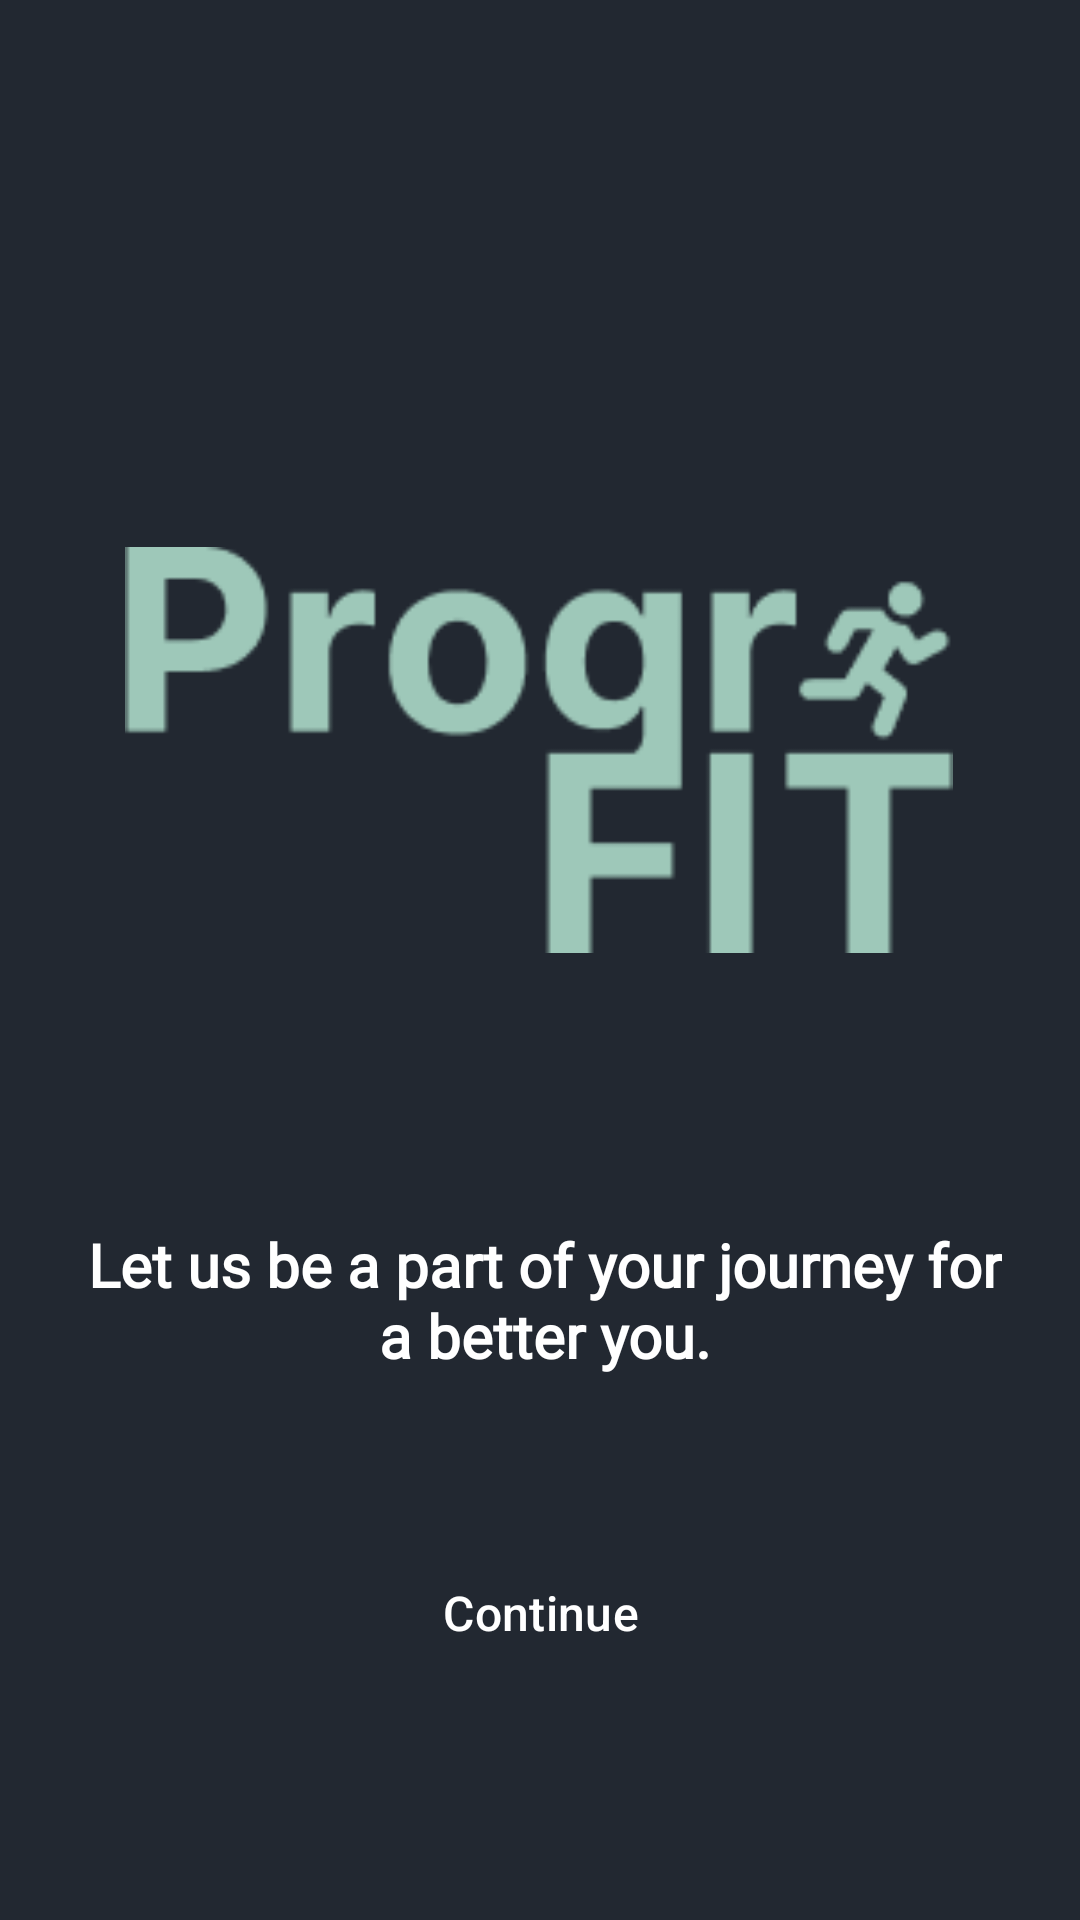

Here is an Android app screen rendered from its layout file. Give the layout XML and the strings, colors and styles it references.
<!-- AndroidManifest.xml: application theme Theme.ProgriFit30 -->
<!-- res/layout/activity_landing.xml -->
<?xml version="1.0" encoding="utf-8"?>
<androidx.constraintlayout.widget.ConstraintLayout xmlns:android="http://schemas.android.com/apk/res/android"
    xmlns:app="http://schemas.android.com/apk/res-auto"
    android:layout_width="match_parent"
    android:layout_height="match_parent"
    android:background="@color/BackgroundColor">

    <ImageView
        android:id="@+id/imageView2"
        android:layout_width="276dp"
        android:layout_height="236dp"
        android:layout_marginTop="132dp"
        app:layout_constraintEnd_toEndOf="parent"
        app:layout_constraintHorizontal_bias="0.496"
        app:layout_constraintStart_toStartOf="parent"
        app:layout_constraintTop_toTopOf="parent"
        app:srcCompat="@drawable/progrifit_logo" />

    <TextView
        android:id="@+id/landing_page_text2"
        android:layout_width="305dp"
        android:layout_height="62dp"
        android:fontFamily="@font/roboto_mono"
        android:gravity="center"
        android:text="@string/main_screen_text"
        android:textColor="@color/White"
        android:textFontWeight="800"
        android:textSize="20sp"
        app:layout_constraintBottom_toBottomOf="parent"
        app:layout_constraintEnd_toEndOf="parent"
        app:layout_constraintHorizontal_bias="0.529"
        app:layout_constraintStart_toStartOf="parent"
        app:layout_constraintTop_toBottomOf="@+id/imageView2"
        app:layout_constraintVertical_bias="0.164" />

    <Button
        style="@style/Widget.Material3.Button.TonalButton"
        android:id="@+id/landing_button_next"
        android:layout_width="324dp"
        android:layout_height="53dp"
        android:layout_marginBottom="76dp"
        android:text="@string/main_screen_button_text"
        android:textSize="16sp"
        android:textColor="#FFF"
        app:layout_constraintBottom_toBottomOf="parent"
        app:layout_constraintEnd_toEndOf="parent"
        app:layout_constraintHorizontal_bias="0.498"
        app:layout_constraintStart_toStartOf="parent"
        android:backgroundTint="@color/Fonts" />

</androidx.constraintlayout.widget.ConstraintLayout>
<!-- resources referenced by this layout -->
<resources>
  <color name="BackgroundColor">#222831</color>
  <color name="Fonts">#9EC8B9</color>
  <color name="White">#FFFFFF</color>
  <!-- drawable progrifit_logo: png bitmap (drawable, 4027 bytes) -->
  <string name="main_screen_button_text">Continue</string>
  <string name="main_screen_text">Let us be a part of your journey for a better you.</string>
  <style name="Theme.ProgriFit30" parent="Theme.Material3.Dark.NoActionBar" />
</resources>
